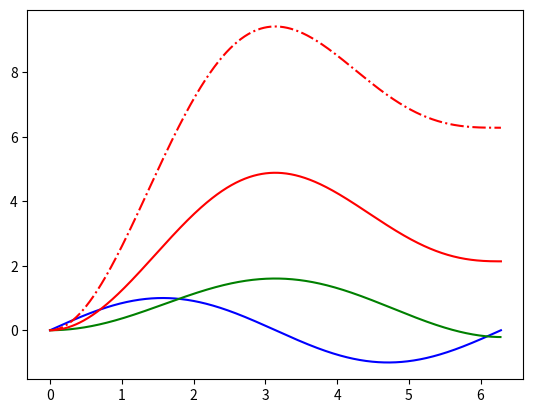

Source code (Python):
import numpy as np
from matplotlib import pyplot as plt
#from scipy.stats import gamma
from math import gamma



def RiemannLiouvilleIntegral(order,time_arr,funct_arr):
	s = 0
	arr = np.zeros(len(time_arr))
	dt= time_arr[1]
	print(gamma(order))
	for i in range(len(time_arr)):
		s += (time_arr[-1]-time_arr[i])**(order-1)*funct_arr[i]*dt
		arr[i] = s*1/gamma(order) 
	s*= 1/gamma(order)
	return s, arr




if __name__ == '__main__':
	t = np.linspace(0,2*np.pi,1000)
	f = np.sin(t)
	s1, arr1 = RiemannLiouvilleIntegral(2,t,f)
	s2, arr2 = RiemannLiouvilleIntegral(0.9,t,f)
	s3, arr3 = RiemannLiouvilleIntegral(1.5,t,f)
	plt.plot(t,f,"b-",t,arr1,"r-.",t,arr2,"g-",t,arr3,"r-")
	plt.show()
	input()
